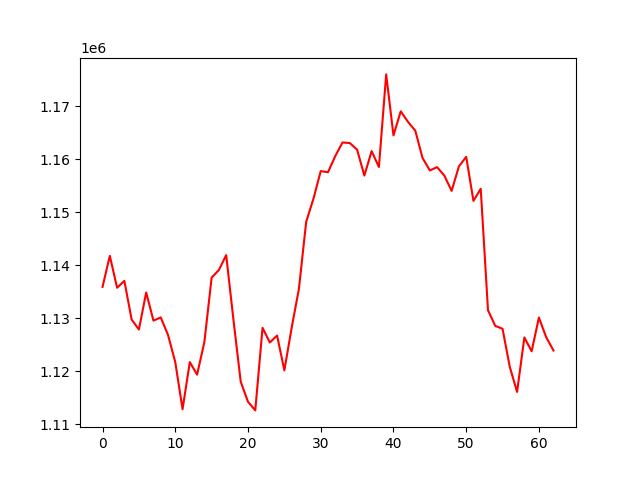

Values plotted in this chart, from the file beside it:
, 0
0, 1135906
1, 1141756
2, 1135749
3, 1137038
4, 1129745
5, 1127874
6, 1134856
7, 1129547
8, 1130148
9, 1126855
10, 1121723
11, 1112850
12, 1121727
13, 1119359
14, 1125508
15, 1137644
16, 1139093
17, 1141899
18, 1129691
19, 1118032
20, 1114247
21, 1112625
22, 1128192
23, 1125425
24, 1126737
25, 1120166
26, 1128185
27, 1135522
28, 1148177
29, 1152524
30, 1157725
31, 1157528
32, 1160567
33, 1163130
34, 1163017
35, 1161778
36, 1156885
37, 1161497
38, 1158505
39, 1175960
40, 1164464
41, 1169005
42, 1167014
43, 1165359
44, 1160208
45, 1157856
46, 1158477
47, 1156878
48, 1154003
49, 1158626
50, 1160417
51, 1152118
52, 1154400
53, 1131505
54, 1128552
55, 1128008
56, 1120796
57, 1116112
58, 1126379
59, 1123768
... 3 more rows
